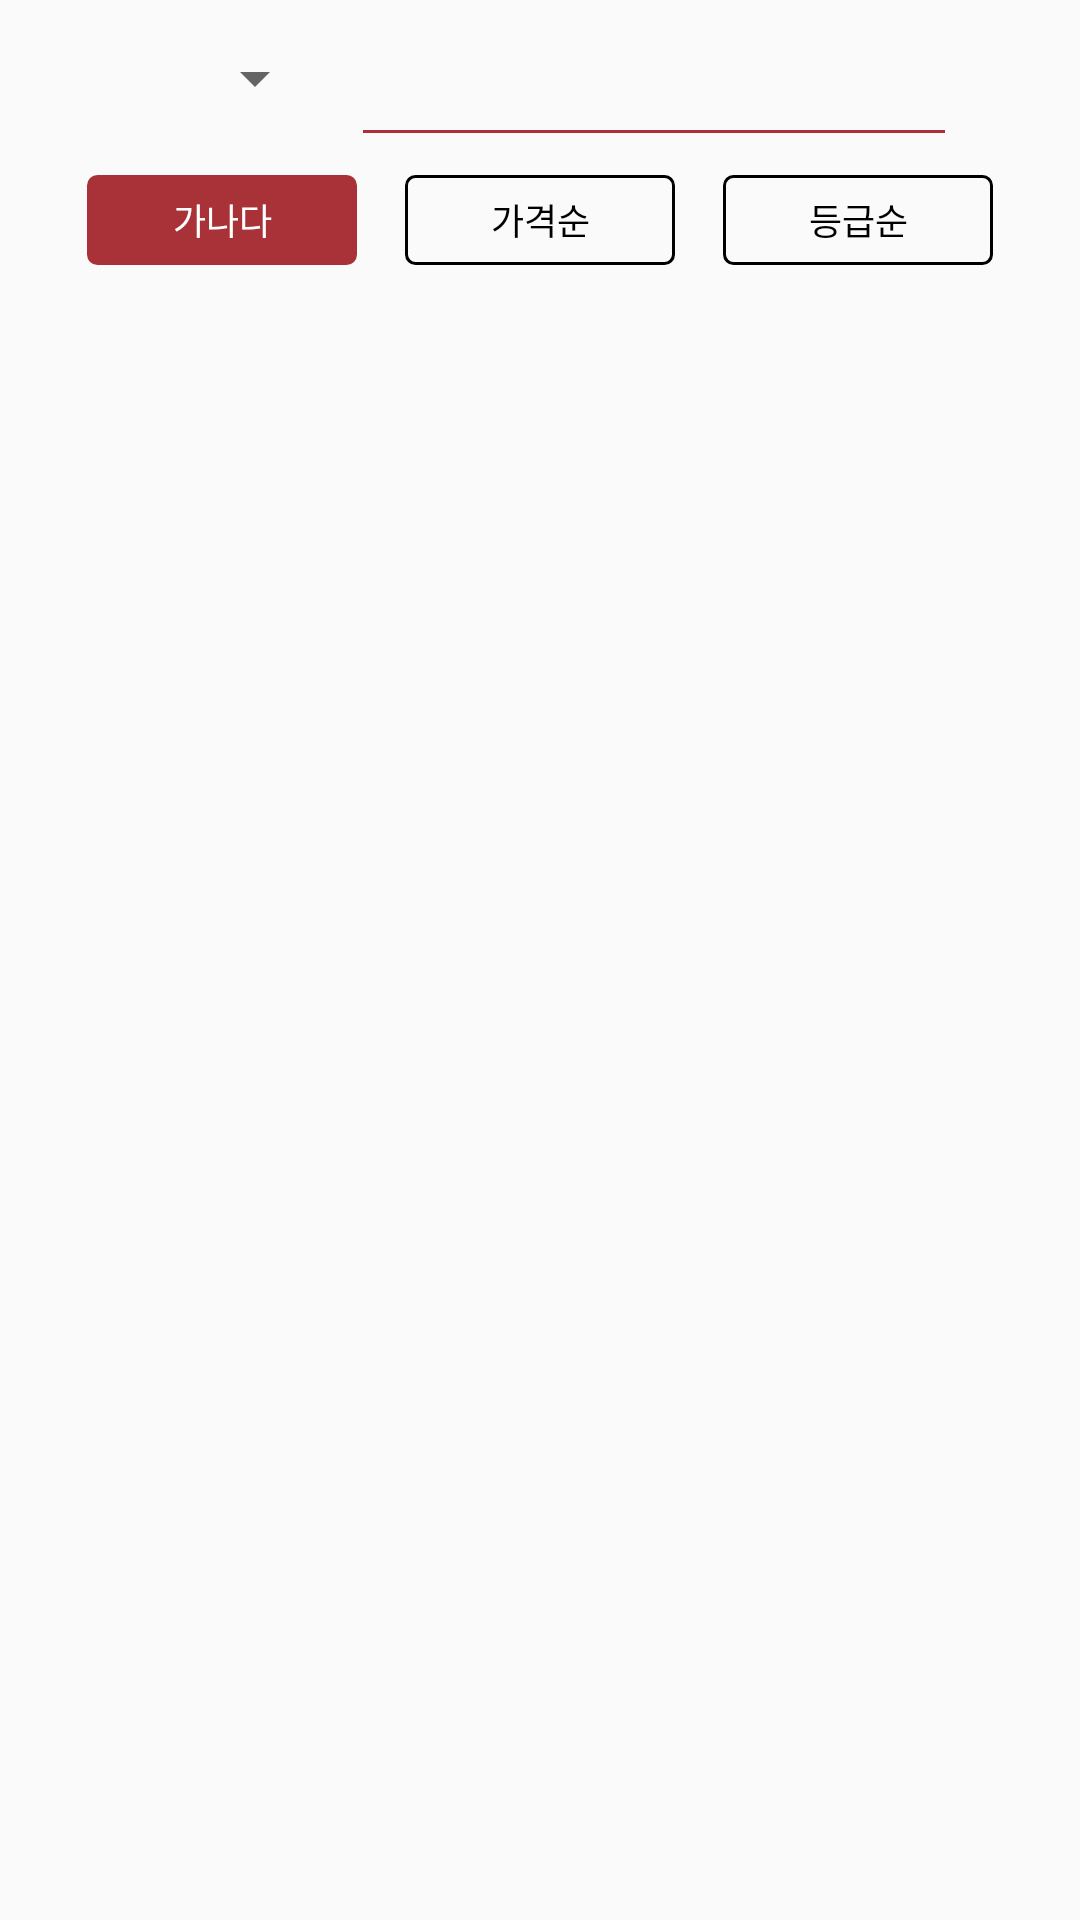

Android layout source for this screen:
<!-- AndroidManifest.xml: application theme AppTheme -->
<!-- res/layout/search.xml -->
<?xml version="1.0" encoding="utf-8"?>
<LinearLayout xmlns:android="http://schemas.android.com/apk/res/android"
    xmlns:app="http://schemas.android.com/apk/res-auto"
    android:id="@+id/search_layout"
    android:layout_width="match_parent"
    android:layout_height="wrap_content"
    android:orientation="vertical">

    <LinearLayout xmlns:android="http://schemas.android.com/apk/res/android"
        xmlns:app="http://schemas.android.com/apk/res-auto"
        android:layout_width="match_parent"
        android:layout_height="wrap_content"
        android:orientation="horizontal">

        <Spinner
            android:id="@+id/spinner_category"
            android:layout_width="0dp"
            android:layout_height="match_parent"
            android:layout_gravity="center_vertical"
            android:layout_weight="0.5"
            android:textAlignment="center" />

        <android.support.design.widget.TextInputLayout
            android:layout_width="0dp"
            android:layout_height="match_parent"
            android:layout_weight="1">

            <EditText
                android:id="@+id/text_search"
                android:layout_width="match_parent"
                android:layout_height="match_parent"
                android:backgroundTint="@color/colorPrimary"
                android:textCursorDrawable="@color/colorBlack"
                android:layout_marginEnd="8dp"
                android:layout_marginStart="8dp" />
        </android.support.design.widget.TextInputLayout>

        <ImageView
            android:id="@+id/search_button"
            android:layout_width="0dp"
            android:layout_height="match_parent"
            android:layout_gravity="center_vertical"
            android:layout_weight="0.15"
            app:srcCompat="@drawable/ic_search" />
    </LinearLayout>

    <RelativeLayout
        android:layout_width="match_parent"
        android:layout_height="wrap_content"
        android:layout_marginTop="6dp"
        android:orientation="horizontal">

        <RadioGroup
            android:layout_width="wrap_content"
            android:layout_height="wrap_content"
            android:layout_centerInParent="true"
            android:checkedButton="@id/filter_character"
            android:orientation="horizontal">

            <RadioButton
                android:id="@+id/filter_character"
                android:layout_width="90dp"
                android:layout_height="30dp"
                android:background="@drawable/selector_search_filter"
                android:button="@null"
                android:text="@string/string_alphabet_order"
                android:textAlignment="center"
                android:textColor="@color/colorWhite"
                android:textSize="12sp" />

            <RadioButton
                android:id="@+id/filter_money"
                android:layout_width="90dp"
                android:layout_height="30dp"
                android:layout_gravity="center_horizontal"
                android:layout_marginEnd="16dp"
                android:layout_marginStart="16dp"
                android:background="@drawable/selector_search_filter"
                android:button="@null"
                android:text="@string/string_price_order"
                android:textAlignment="center"
                android:textSize="12sp" />

            <RadioButton
                android:id="@+id/filter_grade"
                android:layout_width="90dp"
                android:layout_height="30dp"
                android:background="@drawable/selector_search_filter"
                android:button="@null"
                android:text="@string/string_grade_order"
                android:textAlignment="center"
                android:textSize="12sp" />
        </RadioGroup>
    </RelativeLayout>
</LinearLayout>
<!-- resources referenced by this layout -->
<resources>
  <color name="colorBlack">#000000</color>
  <color name="colorPrimary">#A83238</color>
  <color name="colorWhite">#FFFFFF</color>
  <!-- drawable selector_search_filter (drawable) -->
  <?xml version="1.0" encoding="utf-8"?>
  <selector xmlns:android="http://schemas.android.com/apk/res/android">
      <item android:state_checked="true" android:drawable="@drawable/round_rect_button_checked" />
      <item android:drawable="@drawable/round_rect_button_unchecked" />
  </selector>
  <string name="string_alphabet_order">가나다</string>
  <string name="string_grade_order">등급순</string>
  <string name="string_price_order">가격순</string>
  <style name="AppTheme" parent="Theme.AppCompat.Light.NoActionBar">
          
          <item name="colorPrimary">@color/colorPrimary</item>
          <item name="colorPrimaryDark">@color/colorPrimaryDark</item>
          <item name="colorAccent">@color/colorAccent</item>
      </style>
  <!-- drawable round_rect_button_checked (drawable) -->
  <?xml version="1.0" encoding="utf-8"?>
  <selector xmlns:android="http://schemas.android.com/apk/res/android">
      <item android:state_pressed="true">
          <shape android:shape="rectangle">
              <corners android:radius="3dip" />
              <stroke android:width="1dip" android:color="@color/colorPrimary" />
              <solid android:color="@color/colorPrimary" />
          </shape>
      </item>
      <item android:state_focused="true">
          <shape android:shape="rectangle">
              <corners android:radius="3dip" />
              <stroke android:width="1dip" android:color="@color/colorPrimary" />
              <solid android:color="@color/colorPrimary" />
          </shape>
      </item>
      <item>
          <shape android:shape="rectangle">
              <corners android:radius="3dip" />
              <stroke android:width="1dip" android:color="@color/colorPrimary" />
              <solid android:color="@color/colorPrimary" />
          </shape>
      </item>
  </selector>
  <!-- drawable round_rect_button_unchecked (drawable) -->
  <?xml version="1.0" encoding="utf-8"?>
  <selector xmlns:android="http://schemas.android.com/apk/res/android">
      <item android:state_pressed="true">
          <shape android:shape="rectangle">
              <corners android:radius="3dip" />
              <stroke android:width="1dip" android:color="@color/colorBlack" />
              <solid android:color="@color/colorPrimary" />
          </shape>
      </item>
      <item android:state_focused="true">
          <shape android:shape="rectangle">
              <corners android:radius="3dip" />
              <stroke android:width="1dip" android:color="@color/colorBlack" />
              <solid android:color="@color/colorPrimary" />
          </shape>
      </item>
      <item>
          <shape android:shape="rectangle">
              <corners android:radius="3dip" />
              <stroke android:width="1dip" android:color="@color/colorBlack" />
          </shape>
      </item>
  </selector>
  <color name="colorPrimaryDark">#303F9F</color>
  <color name="colorAccent">#A83238</color>
</resources>
